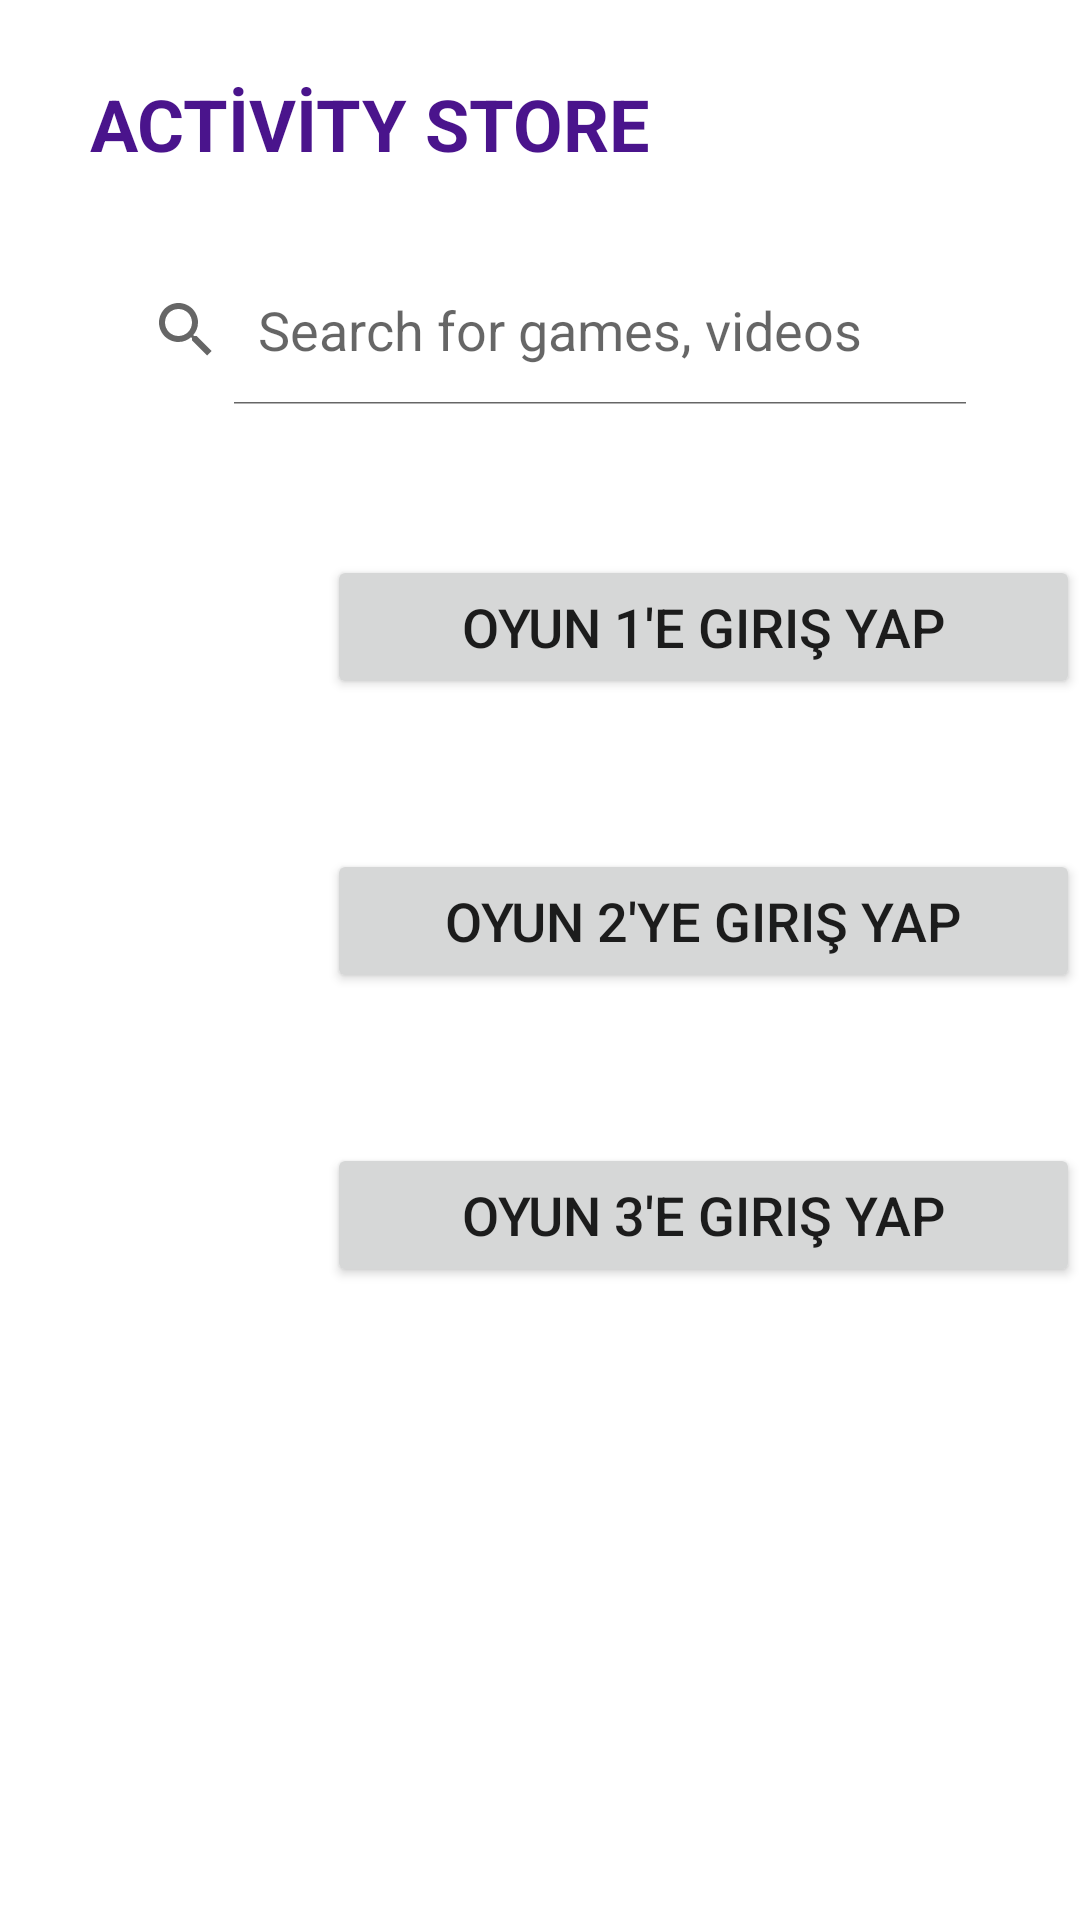

Reconstruct the res/layout file that produces this screen, plus the resources it refers to.
<!-- AndroidManifest.xml: application theme Theme.MyProje -->
<!-- res/layout/activity_game.xml -->
<?xml version="1.0" encoding="utf-8"?>
<androidx.constraintlayout.widget.ConstraintLayout xmlns:android="http://schemas.android.com/apk/res/android"
    xmlns:app="http://schemas.android.com/apk/res-auto"
    xmlns:tools="http://schemas.android.com/tools"
    android:layout_width="match_parent"
    tools:context=".gameActivity"
    android:layout_height="match_parent">

    <SearchView
        android:id="@+id/search_view"
        android:layout_width="300dp"
        android:layout_height="50dp"
        android:layout_marginStart="20dp"
        android:layout_marginTop="30dp"
        android:layout_marginEnd="20dp"
        android:iconifiedByDefault="false"
        android:queryHint="Search for games, videos"
        app:layout_constraintEnd_toEndOf="parent"
        app:layout_constraintStart_toStartOf="parent"
        app:layout_constraintTop_toBottomOf="@+id/textViewbaslık"
        tools:ignore="MissingConstraints" />

    <TextView
        android:id="@+id/textViewbaslık"
        android:layout_width="wrap_content"
        android:layout_height="30dp"
        android:layout_marginTop="25dp"
        android:text="ACTİVİTY STORE"
        android:textColor="@color/colorPurple"
        android:textSize="24sp"
        android:textStyle="bold"
        app:layout_constraintStart_toStartOf="@+id/search_view"
        app:layout_constraintTop_toTopOf="parent" />

    <Button
        android:id="@+id/button_game1"
        android:layout_width="0dp"
        android:layout_height="wrap_content"
        android:text="Oyun 1'e Giriş Yap"
        android:textSize="18sp"
        app:layout_constraintTop_toBottomOf="@+id/search_view"
        app:layout_constraintStart_toEndOf="@+id/imageViewspor1"
        app:layout_constraintEnd_toEndOf="parent"
        android:layout_marginTop="50dp"
        android:layout_marginStart="8dp"/>

    <ImageView
        android:id="@+id/imageViewspor1"
        android:layout_width="85dp"
        android:layout_height="85dp"
        app:srcCompat="@drawable/sports"
        app:layout_constraintTop_toTopOf="@id/button_game1"
        app:layout_constraintBottom_toBottomOf="@id/button_game1"
        app:layout_constraintStart_toStartOf="parent"
        android:layout_marginStart="16dp"/>

    <Button
        android:id="@+id/button_game2"
        android:layout_width="0dp"
        android:layout_height="wrap_content"
        android:text="Oyun 2'ye Giriş Yap"
        android:textSize="18sp"
        app:layout_constraintTop_toBottomOf="@+id/button_game1"
        app:layout_constraintStart_toEndOf="@+id/imageViewspor2"
        app:layout_constraintEnd_toEndOf="parent"
        android:layout_marginTop="50dp"
        android:layout_marginStart="8dp"/>

    <ImageView
        android:id="@+id/imageViewspor2"
        android:layout_width="85dp"
        android:layout_height="85dp"
        app:srcCompat="@drawable/sports"
        app:layout_constraintTop_toTopOf="@id/button_game2"
        app:layout_constraintBottom_toBottomOf="@id/button_game2"
        app:layout_constraintStart_toStartOf="parent"
        android:layout_marginStart="16dp"/>

    <Button
        android:id="@+id/button_game3"
        android:layout_width="0dp"
        android:layout_height="wrap_content"
        android:text="Oyun 3'e Giriş Yap"
        android:textSize="18sp"
        app:layout_constraintTop_toBottomOf="@+id/button_game2"
        app:layout_constraintStart_toEndOf="@+id/imageViewspor3"
        app:layout_constraintEnd_toEndOf="parent"
        android:layout_marginTop="50dp"
        android:layout_marginStart="8dp"/>

    <ImageView
        android:id="@+id/imageViewspor3"
        android:layout_width="85dp"
        android:layout_height="85dp"
        app:srcCompat="@drawable/sports"
        app:layout_constraintTop_toTopOf="@id/button_game3"
        app:layout_constraintBottom_toBottomOf="@id/button_game3"
        app:layout_constraintStart_toStartOf="parent"
        android:layout_marginStart="16dp"/>

</androidx.constraintlayout.widget.ConstraintLayout>
<!-- resources referenced by this layout -->
<resources>
  <color name="colorPurple">#4a148c</color>
  <style name="Theme.MyProje" parent="Theme.MaterialComponents.DayNight.NoActionBar">
          
          <item name="colorPrimary">@color/lavender</item>
          <item name="colorPrimaryVariant">@color/purple_700</item>
          <item name="colorOnPrimary">@color/white</item>
          
          <item name="colorSecondary">@color/teal_200</item>
          <item name="colorSecondaryVariant">@color/teal_700</item>
          <item name="colorOnSecondary">@color/black</item>
          
          <item name="android:statusBarColor">?attr/colorPrimaryVariant</item>
          
      </style>
  <color name="lavender">#8692f7</color>
  <color name="purple_700">#FF3700B3</color>
  <color name="white">#FFFFFFFF</color>
  <color name="teal_200">#FF03DAC5</color>
  <color name="teal_700">#FF018786</color>
  <color name="black">#FF000000</color>
</resources>
